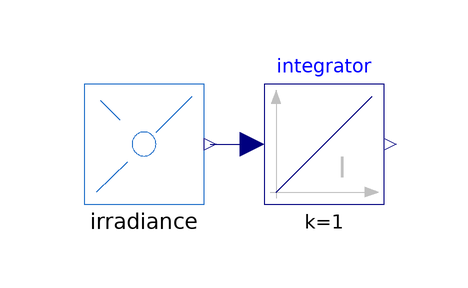

The Modelica model whose source follows is shown above as a component diagram (icons at their Placement, wires along their Line points).

model TestIrradiance "Testing irradiance model"
      extends Modelica.Icons.Example;
      PhotoVoltaics.Sources.Irradiance.Irradiance irradiance(startMonth = 12, startDay = 30) annotation (
        Placement(visible = true, transformation(origin = {0, 0}, extent = {{-10, -10}, {10, 10}}, rotation = 0)));
      Modelica.Blocks.Continuous.Integrator integrator(y(unit = "J/m2")) annotation (
        Placement(transformation(extent = {{20, -10}, {40, 10}})));
    equation
      connect(irradiance.irradiance, integrator.u) annotation (
        Line(points = {{11, 0}, {14.5, 0}, {18, 0}}, color = {0, 0, 127}));
      annotation (
        experiment(StopTime = 3.1536e+07, Interval = 60, Tolerance = 1e-06));
    end TestIrradiance;